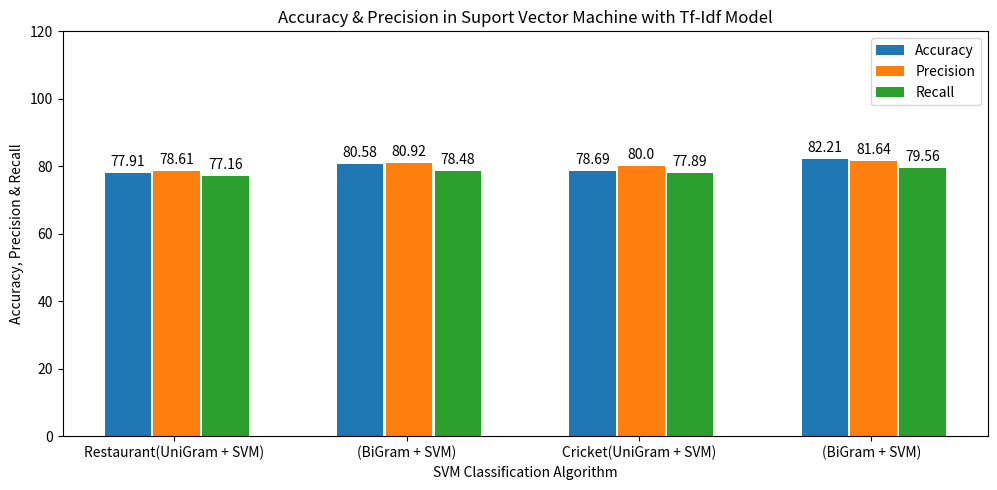

This figure's Python source:

"""
Created on Wed May  6 22:13:03 2020

[redacted]
""
"""
import matplotlib
import matplotlib.pyplot as plt
import numpy as np


labels = ['Restaurant(UniGram + SVM)', '(BiGram + SVM)', 'Cricket(UniGram + SVM)', '(BiGram + SVM)']
#men_means = [77.91, 70.41 , 69.41, 67.23]
#women_means = [78.61, 67.07, 66.13, 45.21]

#men_means = [77.91, 80.58, 78.69, 82.21]
#women_means = [78.61, 81.26, 80.00, 81.64]


accuracy = [77.91, 80.58, 78.69, 82.21]
precision = [78.61, 80.92, 80.00, 81.64]
reecall = [77.16, 78.48, 77.89, 79.56]

x = np.arange(len(labels))
  # the label locations
print(x)
width = 0.20  # the width of the bars

#fig, ax = plt.subplots()
fig, ax = plt.subplots(figsize=(10,5))
rects1 = ax.bar(x - (width), accuracy, width, label='Accuracy')
rects2 = ax.bar(x + (width/20), precision, width, label='Precision')
rects3 = ax.bar(x + (1.1*width), reecall, width, label='Recall')
# Add some text for labels, title and custom x-axis tick labels, etc.
ax.set_xlabel('SVM Classification Algorithm')
ax.set_ylabel('Accuracy, Precision & Recall')
ax.set_title('Accuracy & Precision in Suport Vector Machine with Tf-Idf Model')
ax.set_xticks(x)
ax.set_xticklabels(labels)
ax.legend()


def autolabel(rects):
    """Attach a text label above each bar in *rects*, displaying its height."""
    for rect in rects:
        height = rect.get_height()
        print(height)
        ax.annotate('{}'.format(height),
                    xy=(rect.get_x() + rect.get_width() / 2, height),
                    xytext=(0, 3),  # 3 points vertical offset
                    textcoords="offset points",
                    ha='center', va='bottom')

autolabel(rects1)
autolabel(rects2)
autolabel(rects3)

fig.tight_layout()
# Setting the x-axis and y-axis limits
#plt.xlim(1, 5)
plt.ylim([0, 120] )
plt.show()


